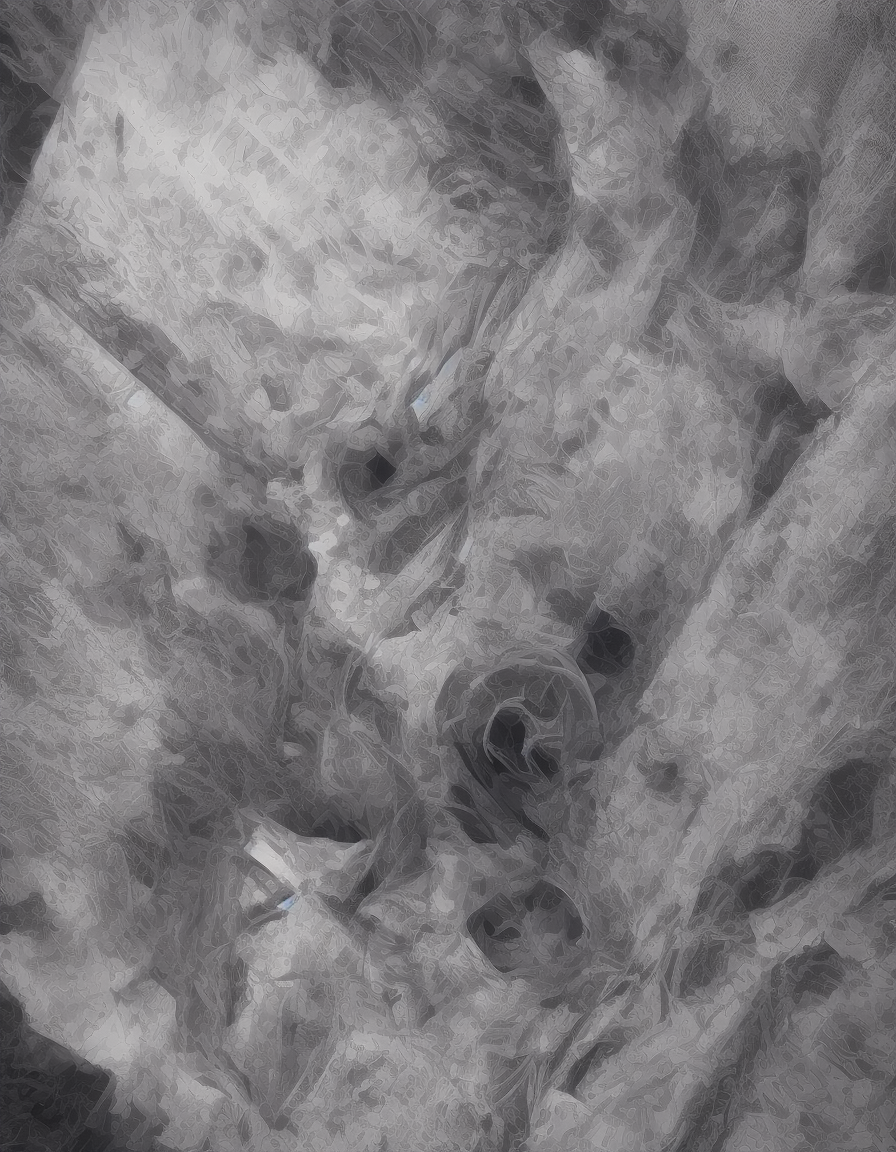
Generation parameters embedded in this image by AUTOMATIC1111 Stable Diffusion web UI or a fork of it (Forge, ...) (PNG 'parameters' text chunk):
Design a futuristic logo for a tech startup specializing in AI and machine learning. The logo should feature abstract geometric shapes in blue and silver tones, with a dynamic 3D look. The concept should convey innovation and cutting-edge technology.

Steps: 20, Sampler: Euler, Schedule type: Simple, CFG scale: 1, Seed: 935664386, Size: 896x1152, Model hash: d68f16f125, Model: realisticVisionV51_v51VAE, Version: f2.0.1v1.10.1-previous-391-g2b1e7366